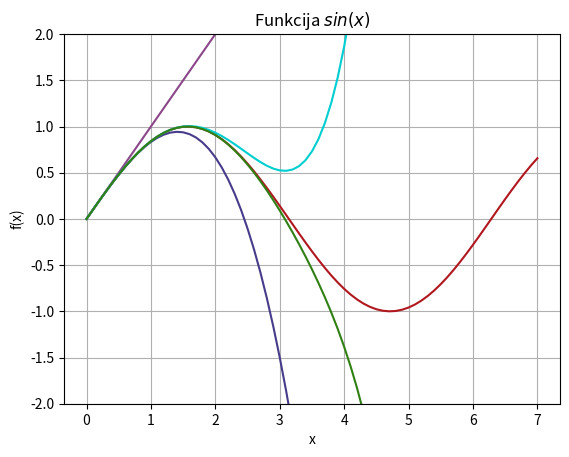

The matplotlib source for this figure:
from matplotlib import pyplot as plt
from math import sin,factorial

x=[]
y=[]
f1=[]
f2=[]
f3=[]
f4=[]

for i in range(71):
    x.append(i/10.)
    f1.append(x[i])
    f2.append(f1[i] - x[i]**3/factorial(3))
    f3.append(f2[i] + x[i]**5/factorial(5))
    f4.append(f3[i] - x[i]**7/factorial(7))
    y.append(sin(x[i]))

plt.grid()
plt.xlabel('x')
plt.ylabel('f(x)')
plt.title('Funkcija $sin(x)$')
plt.ylim(-2,2)
plt.plot(x,y, color = "#B0171F")
plt.plot(x,f1, color = "#8B4789")
plt.plot(x,f2, color = "#473C8B")
plt.plot(x,f3, color = "#00CED1")
plt.plot(x,f4, color = "#308014")
plt.show()
